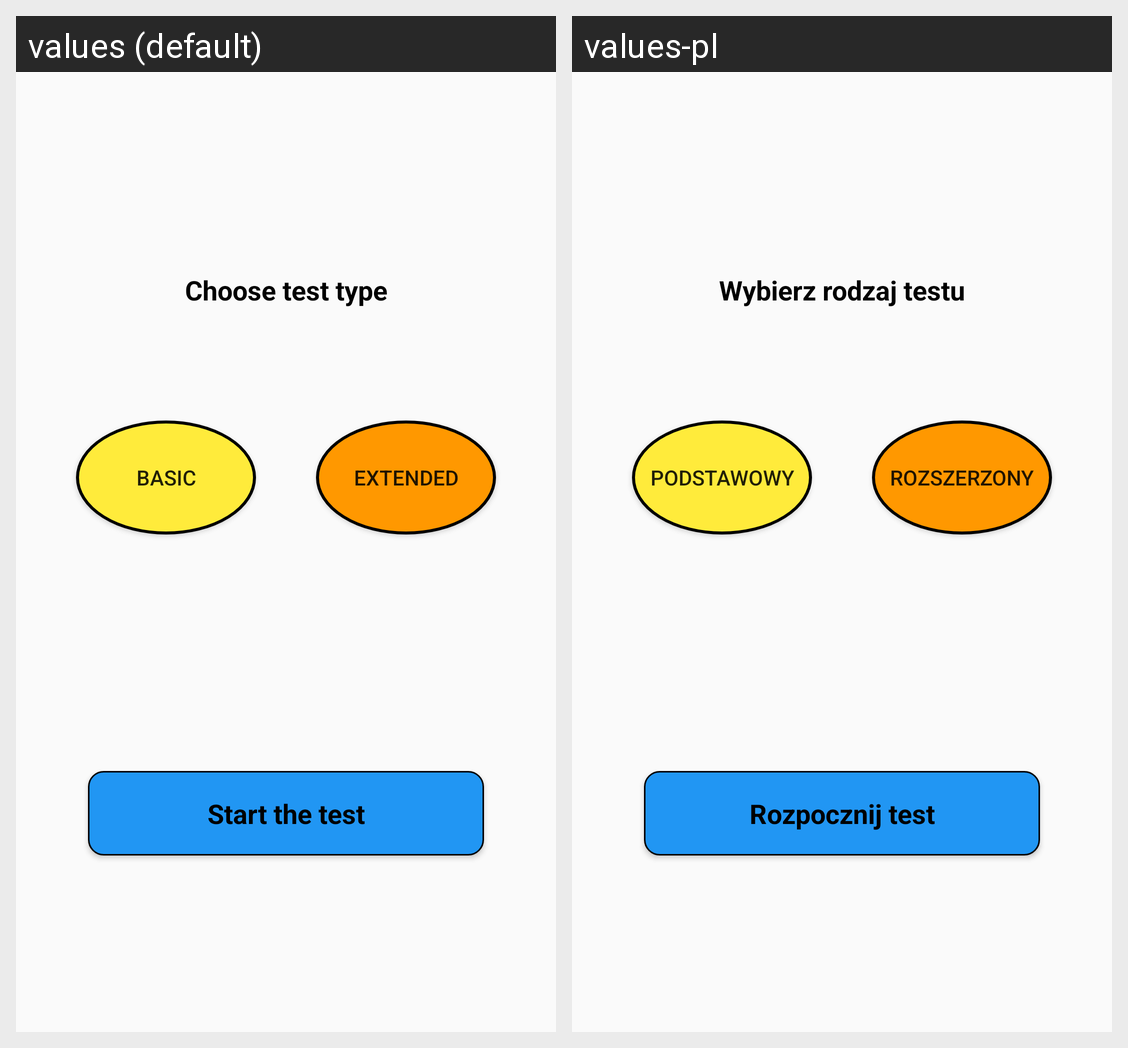

For this localized Android screen grid, give each drawn string resource with its value in every locale shown.
Android screen res/layout/activity_settings2.xml rendered under 2 locales, left to right: values (default), values-pl. Device: Nexus 5 (rendered at 1080×1920; each locale shown at half size, 540×960, under a caption strip naming it); theme AppTheme.
Strings drawn on this screen, with the default value and each locale's value (text and hints the layout hard-codes, and strings that could not be matched under every locale, appear in the picture but are not listed):

difficulty_settings2
  values: Choose test type
  values-pl: Wybierz rodzaj testu

basic
  values: Basic
  values-pl: Podstawowy

extended
  values: Extended
  values-pl: Rozszerzony

start_test
  values: Start the test
  values-pl: Rozpocznij test
